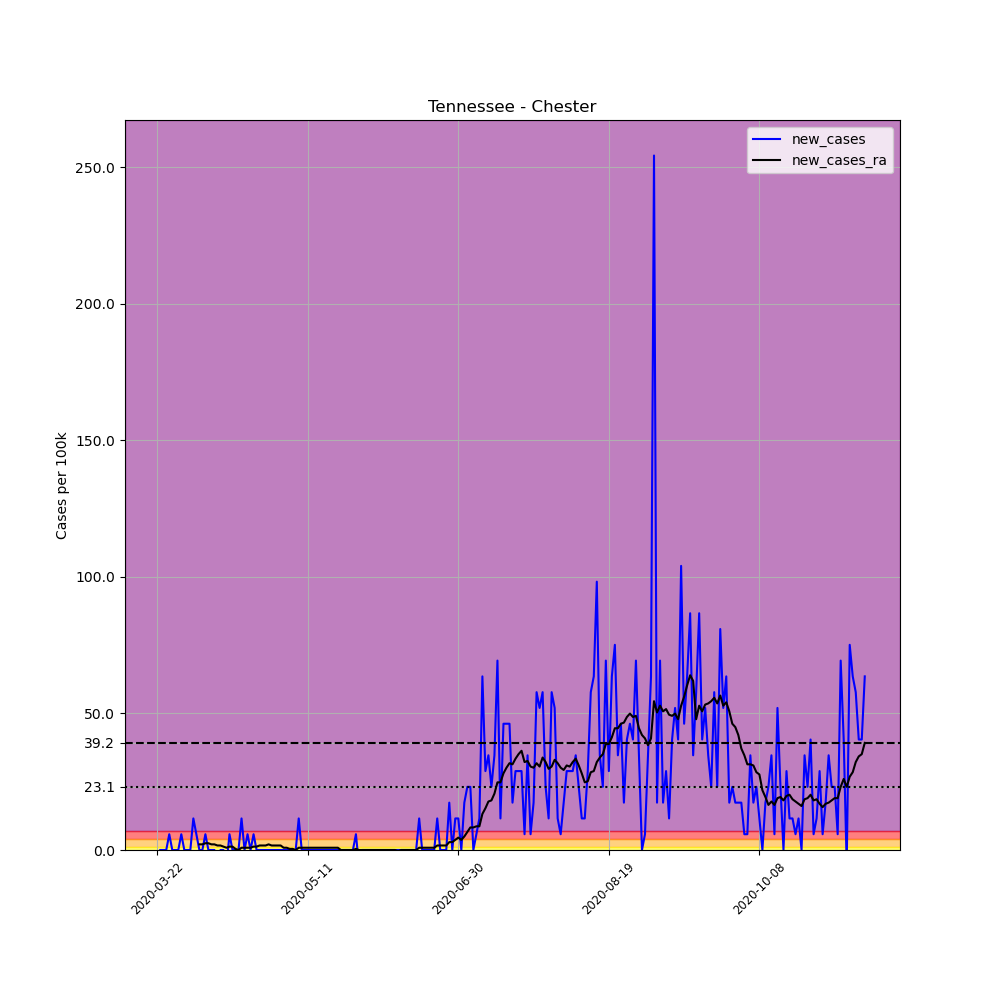

The data file committed next to this chart (first rows):
, date, county, state, fips, cases, deaths, COUNTY, STNAME, CTYNAME, POPESTIMATE2019, per_100k, new_cases, new_cases_ra
266832, 2020-03-22, Chester, Tennessee, 47023, 1, 0, 23, Tennessee, Chester, 17297, 5.781, , 
266833, 2020-03-23, Chester, Tennessee, 47023, 1, 0, 23, Tennessee, Chester, 17297, 5.781, 0.0, 
266834, 2020-03-24, Chester, Tennessee, 47023, 1, 0, 23, Tennessee, Chester, 17297, 5.781, 0.0, 
266835, 2020-03-25, Chester, Tennessee, 47023, 1, 0, 23, Tennessee, Chester, 17297, 5.781, 0.0, 
266836, 2020-03-26, Chester, Tennessee, 47023, 2, 0, 23, Tennessee, Chester, 17297, 11.56, 5.781, 
266837, 2020-03-27, Chester, Tennessee, 47023, 2, 0, 23, Tennessee, Chester, 17297, 11.56, 0.0, 
266838, 2020-03-28, Chester, Tennessee, 47023, 2, 0, 23, Tennessee, Chester, 17297, 11.56, 0.0, 
266839, 2020-03-29, Chester, Tennessee, 47023, 2, 0, 23, Tennessee, Chester, 17297, 11.56, 0.0, 
266840, 2020-03-30, Chester, Tennessee, 47023, 3, 0, 23, Tennessee, Chester, 17297, 17.34, 5.781, 
266841, 2020-03-31, Chester, Tennessee, 47023, 3, 0, 23, Tennessee, Chester, 17297, 17.34, 0.0, 
266842, 2020-04-01, Chester, Tennessee, 47023, 3, 0, 23, Tennessee, Chester, 17297, 17.34, 0.0, 
266843, 2020-04-02, Chester, Tennessee, 47023, 3, 0, 23, Tennessee, Chester, 17297, 17.34, 0.0, 
266844, 2020-04-03, Chester, Tennessee, 47023, 5, 0, 23, Tennessee, Chester, 17297, 28.91, 11.56, 
266845, 2020-04-04, Chester, Tennessee, 47023, 6, 0, 23, Tennessee, Chester, 17297, 34.69, 5.781, 
266846, 2020-04-05, Chester, Tennessee, 47023, 6, 0, 23, Tennessee, Chester, 17297, 34.69, 0.0, 2.065
266847, 2020-04-06, Chester, Tennessee, 47023, 6, 0, 23, Tennessee, Chester, 17297, 34.69, 0.0, 2.065
266848, 2020-04-07, Chester, Tennessee, 47023, 7, 0, 23, Tennessee, Chester, 17297, 40.47, 5.781, 2.478
266849, 2020-04-08, Chester, Tennessee, 47023, 7, 0, 23, Tennessee, Chester, 17297, 40.47, 0.0, 2.478
266850, 2020-04-09, Chester, Tennessee, 47023, 7, 0, 23, Tennessee, Chester, 17297, 40.47, 0.0, 2.065
266851, 2020-04-10, Chester, Tennessee, 47023, 7, 0, 23, Tennessee, Chester, 17297, 40.47, 0.0, 2.065
266852, 2020-04-11, Chester, Tennessee, 47023, 6, 0, 23, Tennessee, Chester, 17297, 34.69, -5.781, 1.652
266853, 2020-04-12, Chester, Tennessee, 47023, 6, 0, 23, Tennessee, Chester, 17297, 34.69, 0.0, 1.652
266854, 2020-04-13, Chester, Tennessee, 47023, 6, 0, 23, Tennessee, Chester, 17297, 34.69, 0.0, 1.239
266855, 2020-04-14, Chester, Tennessee, 47023, 5, 0, 23, Tennessee, Chester, 17297, 28.91, -5.781, 0.8259
266856, 2020-04-15, Chester, Tennessee, 47023, 6, 0, 23, Tennessee, Chester, 17297, 34.69, 5.781, 1.239
266857, 2020-04-16, Chester, Tennessee, 47023, 6, 0, 23, Tennessee, Chester, 17297, 34.69, 0.0, 1.239
266858, 2020-04-17, Chester, Tennessee, 47023, 6, 0, 23, Tennessee, Chester, 17297, 34.69, 0.0, 0.413
266859, 2020-04-18, Chester, Tennessee, 47023, 6, 0, 23, Tennessee, Chester, 17297, 34.69, 0.0, 0.0
266860, 2020-04-19, Chester, Tennessee, 47023, 8, 0, 23, Tennessee, Chester, 17297, 46.25, 11.56, 0.8259
266861, 2020-04-20, Chester, Tennessee, 47023, 8, 0, 23, Tennessee, Chester, 17297, 46.25, 0.0, 0.8259
266862, 2020-04-21, Chester, Tennessee, 47023, 9, 0, 23, Tennessee, Chester, 17297, 52.03, 5.781, 0.8259
266863, 2020-04-22, Chester, Tennessee, 47023, 9, 0, 23, Tennessee, Chester, 17297, 52.03, 0.0, 0.8259
266864, 2020-04-23, Chester, Tennessee, 47023, 10, 0, 23, Tennessee, Chester, 17297, 57.81, 5.781, 1.239
266865, 2020-04-24, Chester, Tennessee, 47023, 10, 0, 23, Tennessee, Chester, 17297, 57.81, 0.0, 1.239
266866, 2020-04-25, Chester, Tennessee, 47023, 10, 0, 23, Tennessee, Chester, 17297, 57.81, 0.0, 1.652
266867, 2020-04-26, Chester, Tennessee, 47023, 10, 0, 23, Tennessee, Chester, 17297, 57.81, 0.0, 1.652
266868, 2020-04-27, Chester, Tennessee, 47023, 10, 0, 23, Tennessee, Chester, 17297, 57.81, 0.0, 1.652
266869, 2020-04-28, Chester, Tennessee, 47023, 10, 0, 23, Tennessee, Chester, 17297, 57.81, 0.0, 2.065
266870, 2020-04-29, Chester, Tennessee, 47023, 10, 0, 23, Tennessee, Chester, 17297, 57.81, 0.0, 1.652
266871, 2020-04-30, Chester, Tennessee, 47023, 10, 0, 23, Tennessee, Chester, 17297, 57.81, 0.0, 1.652
266872, 2020-05-01, Chester, Tennessee, 47023, 10, 0, 23, Tennessee, Chester, 17297, 57.81, 0.0, 1.652
266873, 2020-05-02, Chester, Tennessee, 47023, 10, 0, 23, Tennessee, Chester, 17297, 57.81, 0.0, 1.652
266874, 2020-05-03, Chester, Tennessee, 47023, 10, 0, 23, Tennessee, Chester, 17297, 57.81, 0.0, 0.8259
266875, 2020-05-04, Chester, Tennessee, 47023, 10, 0, 23, Tennessee, Chester, 17297, 57.81, 0.0, 0.8259
266876, 2020-05-05, Chester, Tennessee, 47023, 10, 0, 23, Tennessee, Chester, 17297, 57.81, 0.0, 0.413
266877, 2020-05-06, Chester, Tennessee, 47023, 10, 0, 23, Tennessee, Chester, 17297, 57.81, 0.0, 0.413
266878, 2020-05-07, Chester, Tennessee, 47023, 10, 0, 23, Tennessee, Chester, 17297, 57.81, 0.0, 0.0
266879, 2020-05-08, Chester, Tennessee, 47023, 12, 0, 23, Tennessee, Chester, 17297, 69.38, 11.56, 0.8259
266880, 2020-05-09, Chester, Tennessee, 47023, 12, 0, 23, Tennessee, Chester, 17297, 69.38, 0.0, 0.8259
266881, 2020-05-10, Chester, Tennessee, 47023, 12, 0, 23, Tennessee, Chester, 17297, 69.38, 0.0, 0.8259
266882, 2020-05-11, Chester, Tennessee, 47023, 12, 0, 23, Tennessee, Chester, 17297, 69.38, 0.0, 0.8259
266883, 2020-05-12, Chester, Tennessee, 47023, 12, 0, 23, Tennessee, Chester, 17297, 69.38, 0.0, 0.8259
266884, 2020-05-13, Chester, Tennessee, 47023, 12, 0, 23, Tennessee, Chester, 17297, 69.38, 0.0, 0.8259
266885, 2020-05-14, Chester, Tennessee, 47023, 12, 0, 23, Tennessee, Chester, 17297, 69.38, 0.0, 0.8259
266886, 2020-05-15, Chester, Tennessee, 47023, 12, 0, 23, Tennessee, Chester, 17297, 69.38, 0.0, 0.8259
266887, 2020-05-16, Chester, Tennessee, 47023, 12, 0, 23, Tennessee, Chester, 17297, 69.38, 0.0, 0.8259
266888, 2020-05-17, Chester, Tennessee, 47023, 12, 0, 23, Tennessee, Chester, 17297, 69.38, 0.0, 0.8259
266889, 2020-05-18, Chester, Tennessee, 47023, 12, 0, 23, Tennessee, Chester, 17297, 69.38, 0.0, 0.8259
266890, 2020-05-19, Chester, Tennessee, 47023, 12, 0, 23, Tennessee, Chester, 17297, 69.38, 0.0, 0.8259
266891, 2020-05-20, Chester, Tennessee, 47023, 12, 0, 23, Tennessee, Chester, 17297, 69.38, 0.0, 0.8259
... 176 more rows
